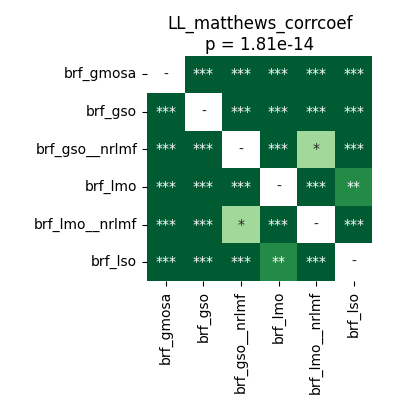

Data behind this chart, as committed beside it:
	brf_gmosa	brf_gso	brf_gso__nrlmf	brf_lmo	brf_lmo__nrlmf	brf_lso
brf_gmosa	1.0	3.814697265625e-05	3.814697265625e-05	3.814697265625e-05	3.814697265625e-05	3.814697265625e-05
brf_gso	3.814697265625e-05	1.0	3.814697265625e-05	7.042518028846153e-05	3.814697265625e-05	3.814697265625e-05
brf_gso__nrlmf	3.814697265625e-05	3.814697265625e-05	1.0	3.814697265625e-05	0.02618	3.814697265625e-05
brf_lmo	3.814697265625e-05	7.042518028846153e-05	3.814697265625e-05	1.0	3.814697265625e-05	0.002877
brf_lmo__nrlmf	3.814697265625e-05	3.814697265625e-05	0.02618	3.814697265625e-05	1.0	3.814697265625e-05
brf_lso	3.814697265625e-05	3.814697265625e-05	3.814697265625e-05	0.002877	3.814697265625e-05	1.0
